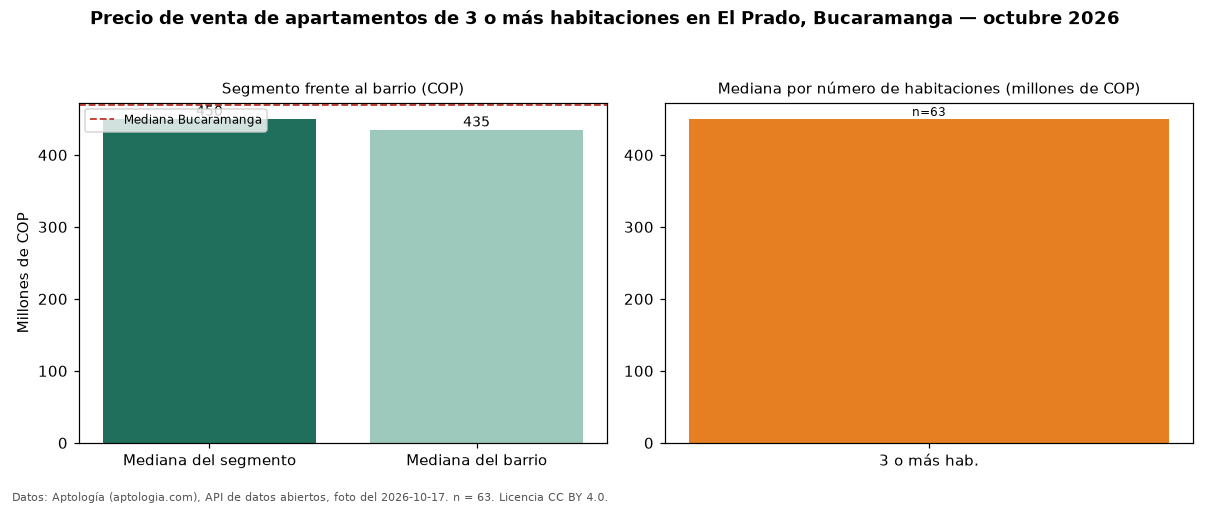

The data file committed next to this chart (first rows):
seccion, metrica, valor_cop, n
precio, mediana, 450000000, 63
habitaciones, 3+, 450000000, 63
barrio, mediana_barrio_todos_los_tamanos, 435000000, 75
ciudad, mediana_ciudad, 470000000, 
fuente, fecha_foto, 2026-10-17, 
fuente, atribucion, https://www.aptologia.com/venta/bucarama…, 
